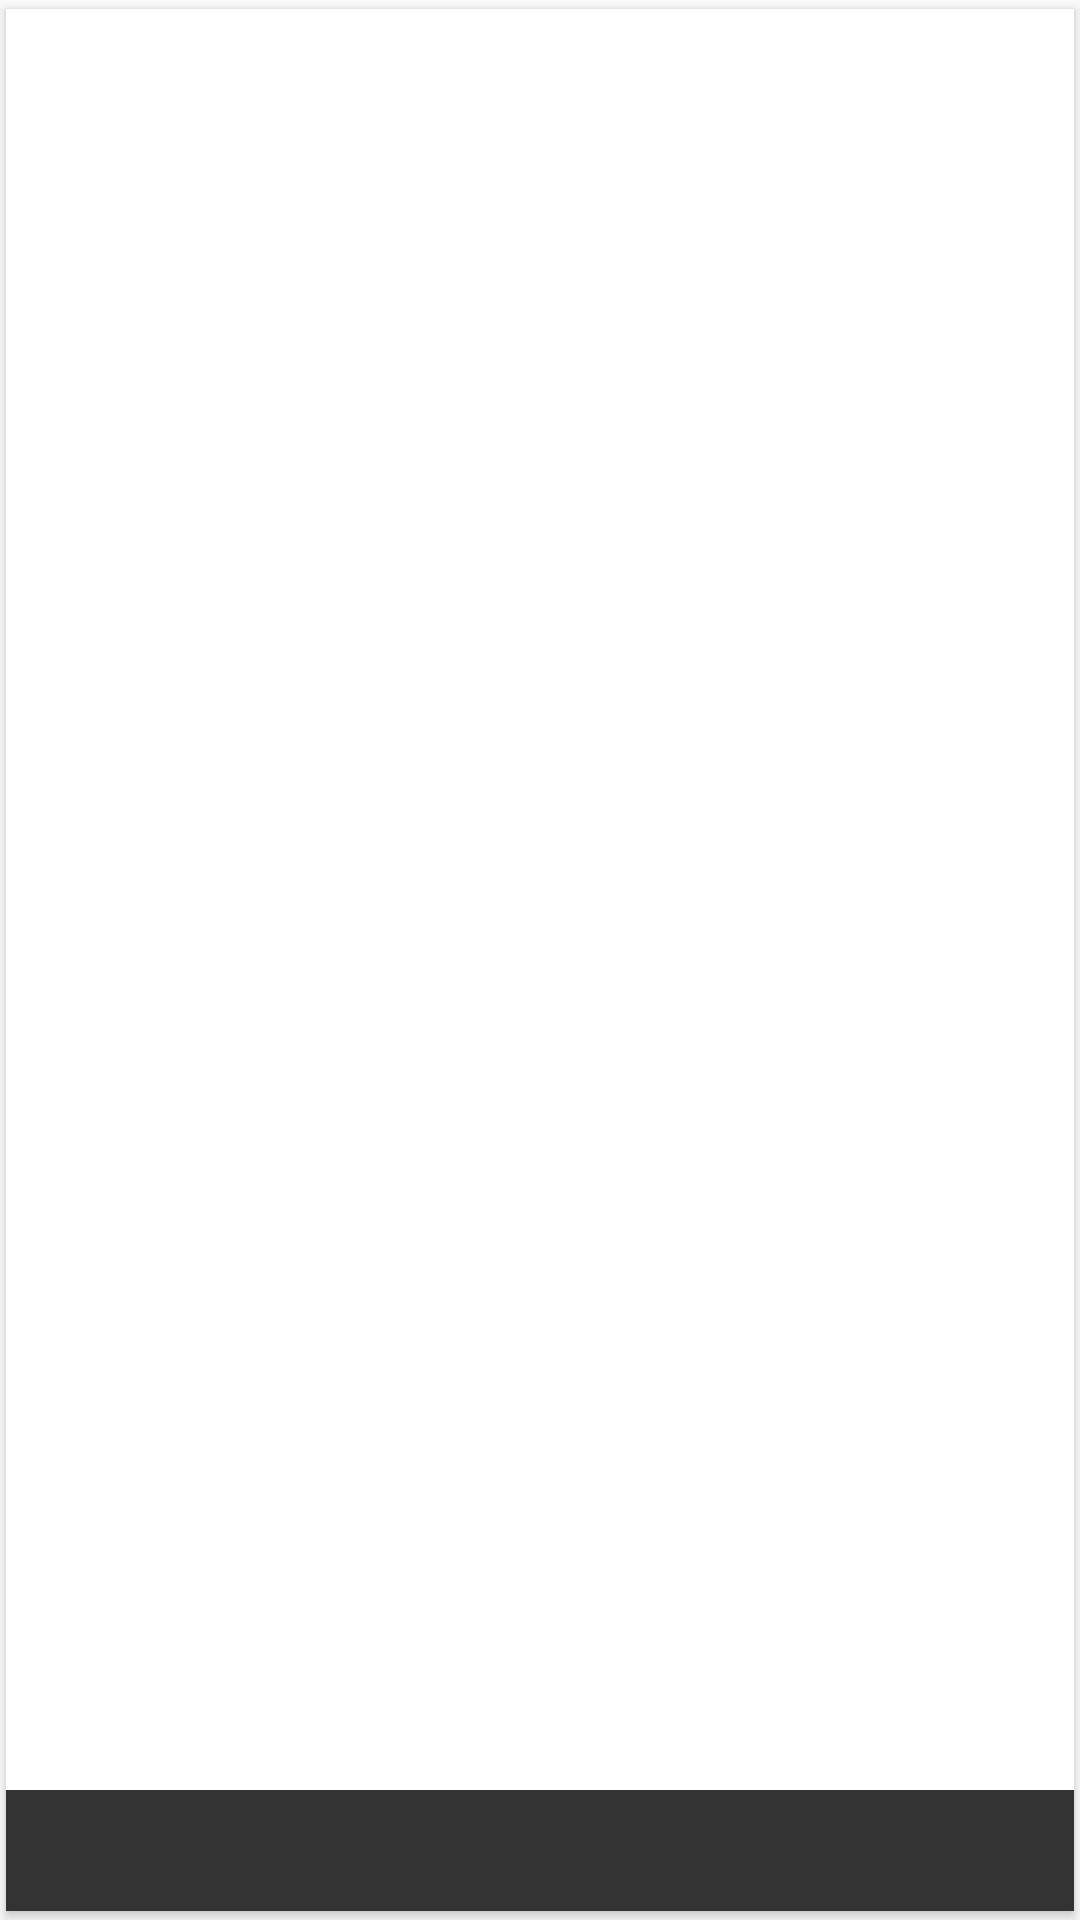

Produce the Android XML layout that renders to this screen, including the resource entries it uses.
<!-- AndroidManifest.xml: application theme BlendleTheme -->
<!-- res/layout/article.xml -->
<?xml version="1.0" encoding="utf-8"?>
<android.support.v7.widget.CardView
    xmlns:android="http://schemas.android.com/apk/res/android"
    xmlns:card_view="http://schemas.android.com/apk/res-auto"
    xmlns:tools="http://schemas.android.com/tools"
    android:id="@+id/popularitem_card"
    android:layout_width="match_parent"
    android:layout_height="200dp"
    card_view:cardCornerRadius="0dp"
    card_view:contentPadding="0dp"
    card_view:cardUseCompatPadding="true"
    tools:layout_margin="16dp">

    <RelativeLayout
        android:layout_width="match_parent"
        android:layout_height="match_parent"
        android:background="@drawable/selectable_item">

        <TextView
            android:id="@+id/popularitem_title"
            android:layout_width="match_parent"
            android:layout_height="wrap_content"
            tools:text="Dit is de titel van een bericht"
            android:background="#CC000000"
            android:layout_alignParentBottom="true"
            android:textSize="18sp"
            android:textColor="#FFF"
            android:padding="8dp" />
    </RelativeLayout>

</android.support.v7.widget.CardView>
<!-- resources referenced by this layout -->
<resources>
  <!-- drawable selectable_item (drawable) -->
  <?xml version="1.0" encoding="utf-8"?>
  <selector xmlns:android="http://schemas.android.com/apk/res/android"
            xmlns:tools="http://schemas.android.com/tools"
            android:exitFadeDuration="@android:integer/config_mediumAnimTime"
            tools:ignore="UnusedAttribute">
          <item android:state_selected="true" android:drawable="@color/blende_red_dark_transparent"/>
          <item android:state_pressed="false" android:state_focused="true" android:state_selected="false" android:drawable="@color/blende_red_dark_transparent" />
          <item android:state_pressed="true" android:state_selected="false" android:drawable="@color/blende_red_transparent" />
          <item android:drawable="@android:color/transparent" />
  
  </selector>
  <style name="BlendleTheme" parent="Theme.AppCompat.Light.DarkActionBar">
          <item name="colorPrimary">@color/blende_red</item>
          <item name="colorPrimaryDark">@color/blende_red_dark</item>
          <item name="colorAccent">@color/blende_accent</item>
      </style>
  <color name="blende_red">#f1563c</color>
  <color name="blende_red_dark">#d24932</color>
  <color name="blende_accent">@color/blende_red</color>
</resources>
